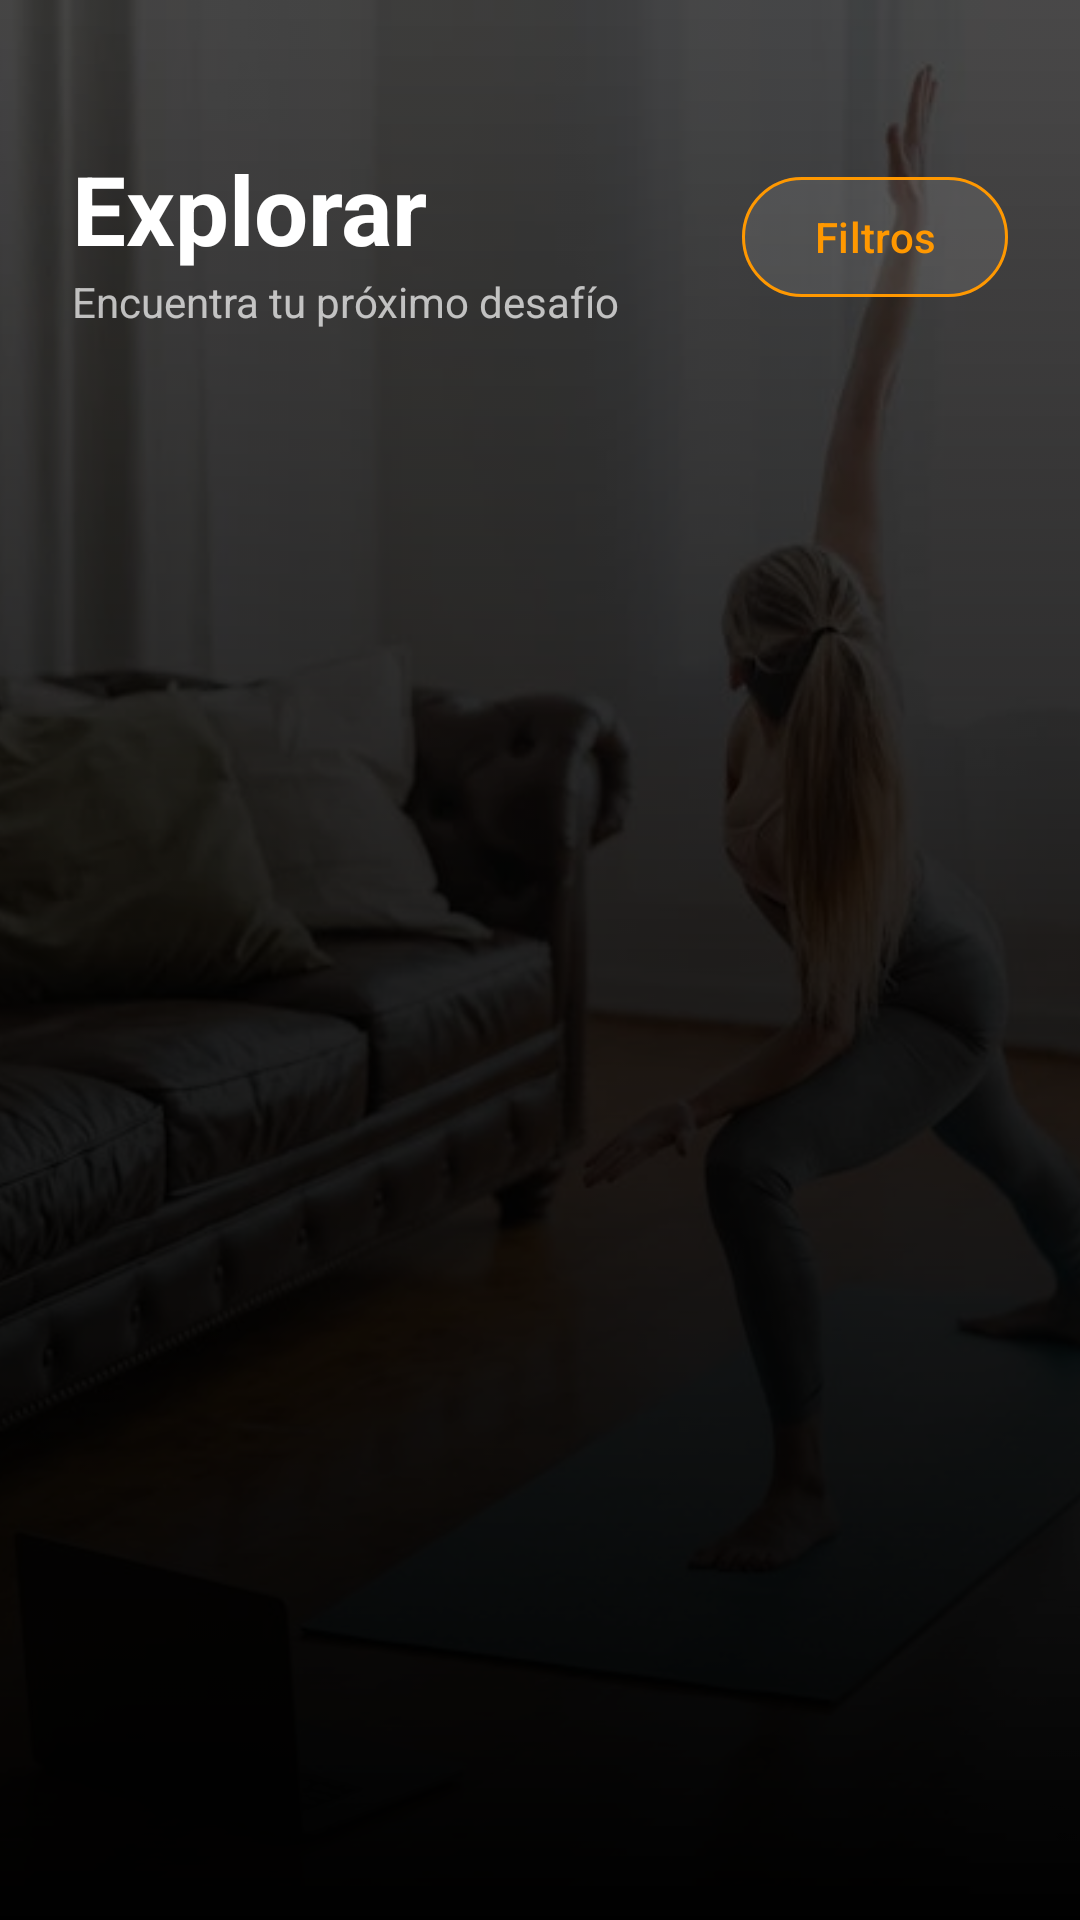

Produce the Android XML layout that renders to this screen, including the resource entries it uses.
<!-- AndroidManifest.xml: application theme Theme.GYM4HOUSE -->
<!-- res/layout/fragment_current_routine.xml -->
<?xml version="1.0" encoding="utf-8"?>
<androidx.constraintlayout.widget.ConstraintLayout xmlns:android="http://schemas.android.com/apk/res/android"
    xmlns:app="http://schemas.android.com/apk/res-auto"
    xmlns:tools="http://schemas.android.com/tools"
    android:layout_width="match_parent"
    android:layout_height="match_parent"
    android:background="@android:color/black">

    <ImageView
        android:id="@+id/ivBackground"
        android:layout_width="match_parent"
        android:layout_height="match_parent"
        android:scaleType="centerCrop"
        android:alpha="0.3"
        android:src="@drawable/background_gym" />

    <View
        android:layout_width="match_parent"
        android:layout_height="match_parent"
        android:background="@drawable/gradient_overlay" />

    <TextView
        android:id="@+id/tvTitle"
        android:layout_width="wrap_content"
        android:layout_height="wrap_content"
        android:layout_marginTop="48dp"
        android:layout_marginStart="24dp"
        android:text="Explorar"
        android:textColor="@android:color/white"
        android:textSize="32sp"
        android:textStyle="bold"
        app:layout_constraintStart_toStartOf="parent"
        app:layout_constraintTop_toTopOf="parent" />

    <TextView
        android:id="@+id/tvSubtitle"
        android:layout_width="wrap_content"
        android:layout_height="wrap_content"
        android:layout_marginStart="24dp"
        android:text="Encuentra tu próximo desafío"
        android:textColor="#B3FFFFFF"
        android:textSize="14sp"
        app:layout_constraintStart_toStartOf="parent"
        app:layout_constraintTop_toBottomOf="@id/tvTitle" />

    <com.google.android.material.button.MaterialButton
        android:id="@+id/buttonFiltrar"
        style="@style/Widget.Material3.Button.OutlinedButton"
        android:layout_width="wrap_content"
        android:layout_height="wrap_content"
        android:layout_marginEnd="24dp"
        android:text="Filtros"
        android:textColor="#FF9800"
        app:icon="@drawable/ic_edit_24dp"
        app:iconTint="#FF9800"
        app:strokeColor="#FF9800"
        app:strokeWidth="1dp"
        app:backgroundTint="#1AFFFFFF"
        app:cornerRadius="20dp"
        app:layout_constraintBottom_toBottomOf="@id/tvSubtitle"
        app:layout_constraintEnd_toEndOf="parent"
        app:layout_constraintTop_toTopOf="@id/tvTitle" />
    <androidx.recyclerview.widget.RecyclerView
        android:id="@+id/recyclerViewRutinasFiltradas"
        android:layout_width="match_parent"
        android:layout_height="0dp"
        android:layout_marginTop="24dp"
        android:clipToPadding="false"
        android:paddingBottom="80dp"
        app:layout_constraintBottom_toBottomOf="parent"
        app:layout_constraintTop_toBottomOf="@id/tvSubtitle"
        tools:listitem="@layout/item_routine_card" />

    <TextView
        android:id="@+id/tvEmptyState"
        android:layout_width="wrap_content"
        android:layout_height="wrap_content"
        android:text="No se encontraron rutinas"
        android:textColor="#66FFFFFF"
        android:visibility="gone"
        app:layout_constraintBottom_toBottomOf="parent"
        app:layout_constraintEnd_toEndOf="parent"
        app:layout_constraintStart_toStartOf="parent"
        app:layout_constraintTop_toTopOf="parent" />

</androidx.constraintlayout.widget.ConstraintLayout>
<!-- res/layout/item_routine_card.xml (included above) -->
<?xml version="1.0" encoding="utf-8"?>
<com.google.android.material.card.MaterialCardView xmlns:android="http://schemas.android.com/apk/res/android"
    xmlns:app="http://schemas.android.com/apk/res-auto"
    android:layout_width="match_parent"
    android:layout_height="wrap_content"
    android:layout_marginHorizontal="16dp"
    android:layout_marginVertical="8dp"
    app:cardBackgroundColor="#1AFFFFFF"
    app:cardCornerRadius="24dp"
    app:cardElevation="0dp"
    app:strokeColor="#33FF9800"
    app:strokeWidth="1dp">

    <androidx.constraintlayout.widget.ConstraintLayout
        android:layout_width="match_parent"
        android:layout_height="wrap_content">

        <ImageView
            android:id="@+id/ivRoutineBackground"
            android:layout_width="match_parent"
            android:layout_height="120dp"
            android:scaleType="centerCrop"
            android:src="@drawable/background_gym"
            android:alpha="0.5"
            app:layout_constraintTop_toTopOf="parent" />

        <View
            android:layout_width="match_parent"
            android:layout_height="0dp"
            android:background="@drawable/gradient_overlay"
            app:layout_constraintTop_toTopOf="@id/ivRoutineBackground"
            app:layout_constraintBottom_toBottomOf="@id/ivRoutineBackground"/>

        <TextView
            android:id="@+id/tvRoutineName"
            android:layout_width="0dp"
            android:layout_height="wrap_content"
            android:layout_margin="16dp"
            android:text="Nombre Rutina"
            android:textColor="@android:color/white"
            android:textSize="20sp"
            android:textStyle="bold"
            app:layout_constraintBottom_toTopOf="@id/chipGroup"
            app:layout_constraintStart_toStartOf="parent"
            app:layout_constraintEnd_toEndOf="parent" />

        <LinearLayout
            android:id="@+id/chipGroup"
            android:layout_width="match_parent"
            android:layout_height="wrap_content"
            android:orientation="horizontal"
            android:padding="16dp"
            app:layout_constraintTop_toBottomOf="@id/ivRoutineBackground">

            <TextView
                android:id="@+id/tvLevel"
                android:layout_width="wrap_content"
                android:layout_height="wrap_content"
                android:background="@drawable/rounded_corner_bg"
                android:backgroundTint="#33FF9800"
                android:paddingHorizontal="12dp"
                android:paddingVertical="4dp"
                android:text="Intermedio"
                android:textColor="#FF9800"
                android:textSize="12sp"
                android:textStyle="bold" />

            <TextView
                android:id="@+id/tvDuration"
                android:layout_width="wrap_content"
                android:layout_height="wrap_content"
                android:layout_marginStart="8dp"
                android:background="@drawable/rounded_corner_bg"
                android:backgroundTint="#33FFFFFF"
                android:paddingHorizontal="12dp"
                android:paddingVertical="4dp"
                android:text="45 min"
                android:textColor="#CCFFFFFF"
                android:textSize="12sp" />

        </LinearLayout>

        <ImageButton
            android:id="@+id/btnStartRoutine"
            android:layout_width="40dp"
            android:layout_height="40dp"
            android:layout_marginEnd="16dp"
            android:layout_marginBottom="16dp"
            android:background="@drawable/rounded_corner_bg"
            android:backgroundTint="#FF9800"
            android:src="@drawable/ic_arrow_back"
            android:rotation="180"
            app:tint="@android:color/black"
            app:layout_constraintBottom_toBottomOf="parent"
            app:layout_constraintEnd_toEndOf="parent"
            app:layout_constraintTop_toBottomOf="@id/ivRoutineBackground" />

    </androidx.constraintlayout.widget.ConstraintLayout>
</com.google.android.material.card.MaterialCardView>
<!-- resources referenced by this layout -->
<resources>
  <!-- drawable background_gym: jpg bitmap (drawable, 34996 bytes) -->
  <!-- drawable gradient_overlay (drawable) -->
  <shape xmlns:android="http://schemas.android.com/apk/res/android">
      <gradient
          android:angle="270"
          android:startColor="#00000000"
          android:centerColor="#80000000"
          android:endColor="#FF000000"
          android:type="linear" />
  </shape>
  <!-- drawable rounded_corner_bg (drawable) -->
  <?xml version="1.0" encoding="utf-8"?>
  <shape xmlns:android="http://schemas.android.com/apk/res/android">
      <solid android:color="@color/gym_edit_text"/>
      <corners android:radius="8dp"/>
      <stroke android:color="@color/gym_brown_primary" android:width="1dp"/>
  </shape>
  <style name="Theme.GYM4HOUSE" parent="Theme.Material3.DayNight.NoActionBar">
  
          <item name="colorPrimary">@color/gym_brown_primary</item>
          <item name="colorOnPrimary">@color/white</item>
          <item name="colorSecondary">@color/google_red</item>
          <item name="colorOnSecondary">@color/white</item>
  
          <item name="android:statusBarColor">@android:color/transparent</item>
          <item name="android:windowLightStatusBar">false</item>
      </style>
  <color name="gym_edit_text">#F6E9CD</color>
  <color name="gym_brown_primary">#A0522D</color>
  <color name="white">#FFFFFFFF</color>
  <color name="google_red">#DB4437</color>
</resources>
